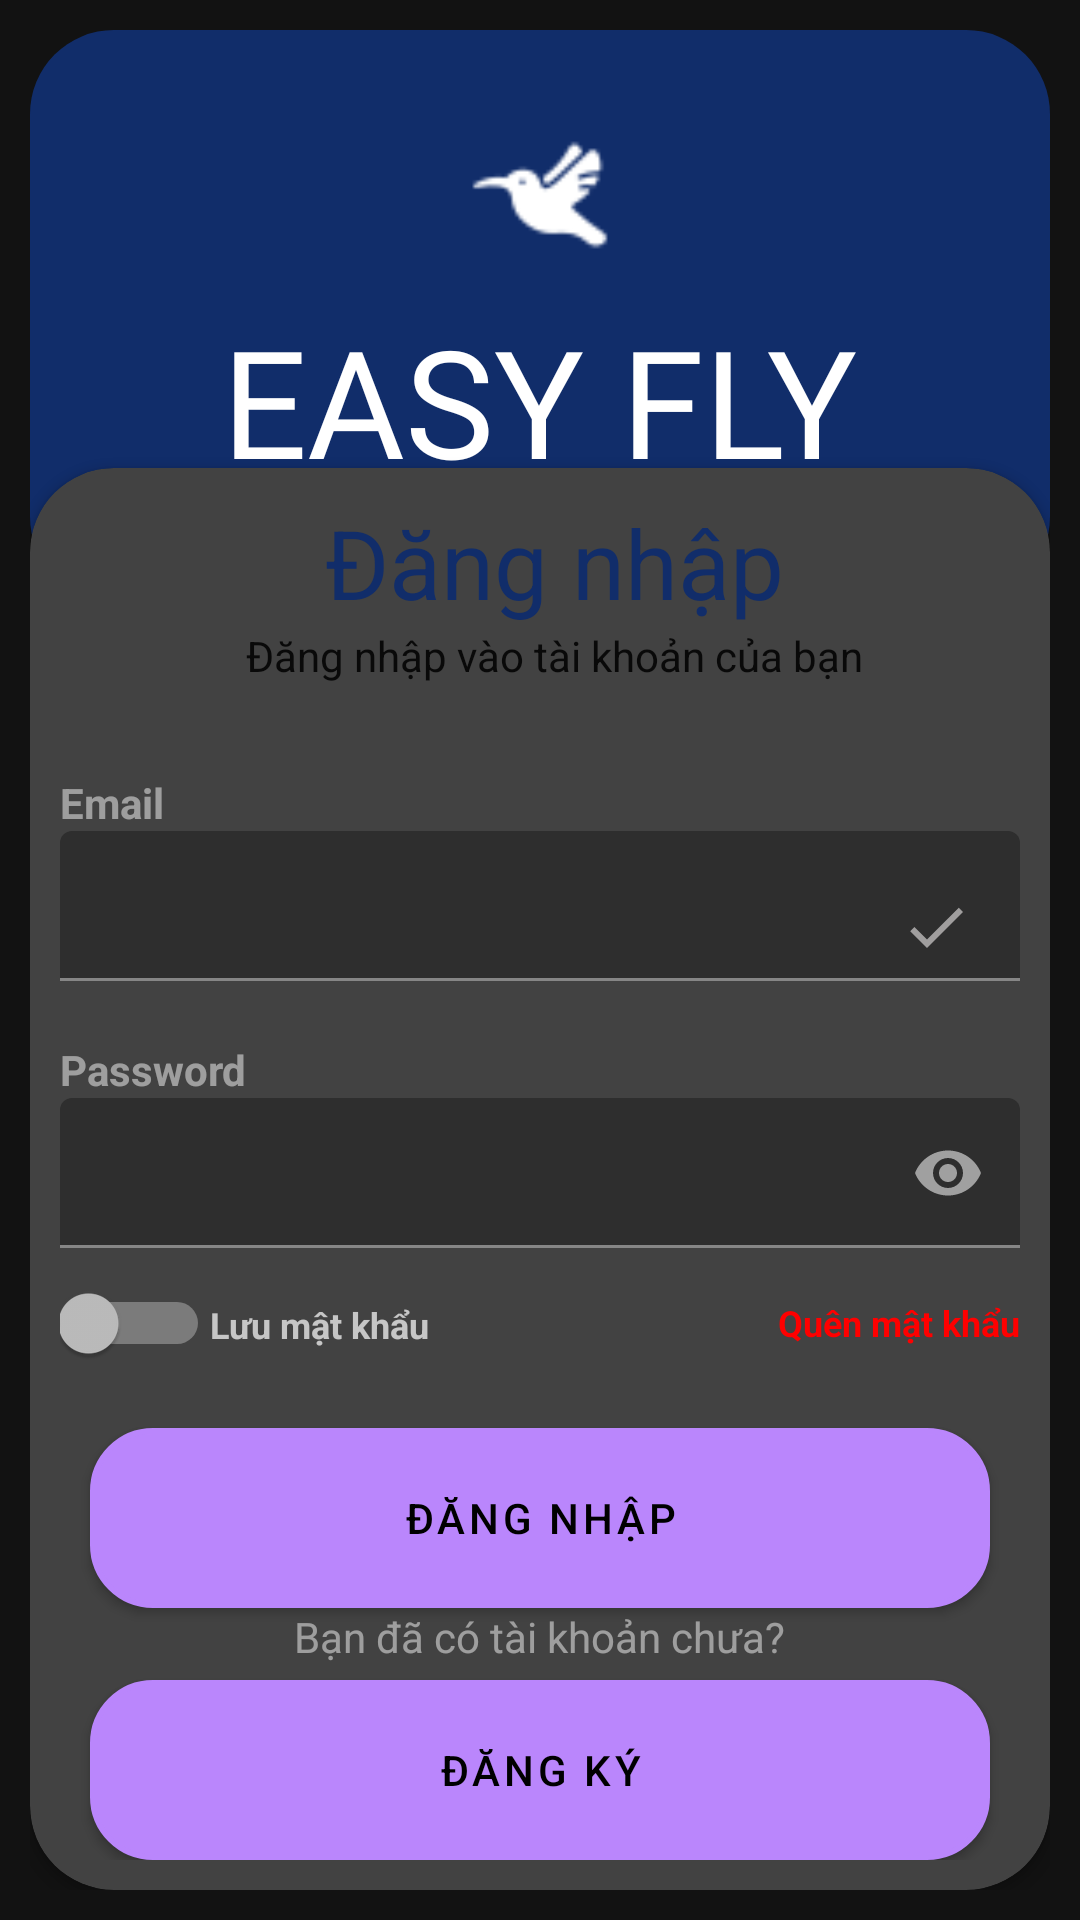

Write the Android layout XML for this screen, with the resource values it uses.
<!-- AndroidManifest.xml: application theme Theme.MaterialComponents -->
<!-- res/layout/loginapp.xml -->
<?xml version="1.0" encoding="utf-8"?>
<RelativeLayout xmlns:android="http://schemas.android.com/apk/res/android"
    android:layout_width="match_parent"
    android:layout_height="match_parent"
    xmlns:app="http://schemas.android.com/apk/res-auto"
    android:layout_gravity="center"
    android:orientation="vertical"
    android:padding="10dp">



    <RelativeLayout
        android:layout_width="match_parent"
        android:layout_height="wrap_content"
        >

        <LinearLayout
            android:layout_width="match_parent"
            android:layout_height="wrap_content"
            android:background="@drawable/bologin"
            android:orientation="vertical"
            android:padding="20dp">

            <ImageView
                android:layout_width="70dp"
                android:layout_height="70dp"
                android:layout_gravity="center"
                android:src="@drawable/icons8_chim"
                app:cardCornerRadius="90dp" />

            <TextView
                android:layout_width="wrap_content"
                android:layout_height="wrap_content"
                android:layout_gravity="center"
                android:fontFamily="@font/inter_bold"
                android:text="EASY FLY"
                android:textColor="@color/white"
                android:textSize="50sp" />

            <TextView
                android:layout_width="wrap_content"
                android:layout_height="wrap_content"
                android:layout_gravity="center"
                android:fontFamily="@font/inter_bold"
                android:text="made by DroidFresh Sixz"
                android:textColor="@color/white"
                android:textSize="10sp" />


        </LinearLayout>

        <androidx.cardview.widget.CardView
            android:layout_width="match_parent"
            android:layout_height="wrap_content"
            android:layout_alignParentBottom="true"
            app:cardCornerRadius="28dp"
            android:layout_marginBottom="-20dp"
            >
            <LinearLayout
                android:layout_width="match_parent"
                android:layout_height="match_parent"
                android:orientation="vertical"
                android:padding="10dp">
                

                <TextView
                    android:layout_width="wrap_content"
                    android:layout_height="wrap_content"
                    android:layout_gravity="center"
                    android:paddingLeft="10dp"
                    android:text="Đăng nhập"
                    android:textColor="#112D6A"
                    android:textSize="32sp"
                    android:textStyle="normal" />

                <TextView
                    android:layout_width="wrap_content"
                    android:layout_height="wrap_content"
                    android:layout_gravity="center"
                    android:paddingStart="10dp"
                    android:text="Đăng nhập vào tài khoản của bạn"
                    android:textColor="#090909" />

                <View
                    android:layout_width="wrap_content"
                    android:layout_height="30dp" />

                <TextView
                    android:layout_width="wrap_content"
                    android:layout_height="wrap_content"
                    android:alpha="0.7"
                    android:text="Email"
                    android:textStyle="bold" />


                <com.google.android.material.textfield.TextInputLayout
                    android:layout_width="match_parent"
                    android:layout_height="wrap_content"
                    app:passwordToggleEnabled="false">

                    <EditText
                        android:id="@+id/email"
                        android:layout_width="match_parent"
                        android:layout_height="50dp"
                        android:drawableEnd="@drawable/done_icon"
                        android:inputType="textEmailAddress" />
                </com.google.android.material.textfield.TextInputLayout>

                <View
                    android:layout_width="wrap_content"
                    android:layout_height="20dp" />

                <TextView
                    android:layout_width="wrap_content"
                    android:layout_height="wrap_content"
                    android:alpha="0.7"
                    android:text="Password"
                    android:textStyle="bold"/>
                <com.google.android.material.textfield.TextInputLayout
                    android:layout_width="match_parent"
                    android:layout_height="wrap_content"
                    app:passwordToggleEnabled="true">

                    <EditText
                        android:id="@+id/password"
                        android:layout_width="match_parent"
                        android:layout_height="50dp"
                        android:drawableEnd="@drawable/remove_icon"
                        android:inputType="textPassword" />
                </com.google.android.material.textfield.TextInputLayout>


                <RelativeLayout
                    android:layout_width="190dp"
                    android:layout_height="wrap_content"

                    >




                </RelativeLayout>



                <LinearLayout
                    android:layout_width="match_parent"
                    android:layout_height="wrap_content">

                    <Switch
                        android:id="@+id/check_save"
                        android:layout_width="50dp"
                        android:layout_height="50dp"
                        android:outlineSpotShadowColor="#112d6a"
                        android:gravity="center">
                    </Switch>
                    <TextView
                        android:layout_width="wrap_content"
                        android:layout_height="wrap_content"
                        android:textStyle="bold"
                        android:textSize="12sp"
                        android:text="Lưu mật khẩu"/>


                    <TextView
                        android:layout_weight="1"
                        android:id="@+id/btn_reset_password"
                        android:layout_width="wrap_content"
                        android:layout_gravity="center"
                        android:layout_height="wrap_content"
                        android:gravity="right"
                        android:textSize="12sp"
                        android:textStyle="bold"

                        android:text="Quên mật khẩu"
                        android:textColor="#ff0000" />
                </LinearLayout>



                
                
                

                
                
                
                
                
                
                

                
                
                
                
                
                
                
                

                <View
                    android:layout_width="wrap_content"
                    android:layout_height="10dp" />

                
                <Button
                    android:id="@+id/btn_login"
                    android:layout_width="match_parent"
                    android:layout_height="60dp"
                    android:layout_marginLeft="10dp"
                    android:layout_marginRight="10dp"
                    android:background="@drawable/stylebutton"
                    android:text="Đăng nhập"
                    app:cornerRadius="32dp" />
                <TextView
                    android:layout_width="wrap_content"
                    android:layout_height="wrap_content"
                    android:layout_gravity="center"
                    android:alpha="0.7"
                    android:text="Bạn đã có tài khoản chưa?" />

                <Button
                    android:layout_width="match_parent"
                    android:id="@+id/btn_signup"
                    android:layout_height="60dp"
                    android:layout_marginTop="5dp"
                    android:layout_marginLeft="10dp"
                    android:layout_marginRight="10dp"
                    android:background="@drawable/stylebutton"
                    android:text="Đăng ký"
                    app:cornerRadius="32dp" />



            </LinearLayout>
        </androidx.cardview.widget.CardView>
    </RelativeLayout>
</RelativeLayout>
<!-- resources referenced by this layout -->
<resources>
  <color name="white">#ffffff</color>
  <!-- drawable bologin (drawable) -->
  <shape xmlns:android="http://schemas.android.com/apk/res/android">
      <solid android:color="#112d6a" /> 
      <corners android:radius="28dp" /> 
  </shape>
  <!-- drawable done_icon (drawable) -->
  <vector android:height="24dp" android:tint="#A09E9E"
      android:viewportHeight="24" android:viewportWidth="24"
      android:width="24dp" xmlns:android="http://schemas.android.com/apk/res/android">
      <path android:fillColor="@android:color/white" android:pathData="M9,16.2L4.8,12l-1.4,1.4L9,19 21,7l-1.4,-1.4L9,16.2z"/>
  </vector>
  <!-- drawable icons8_chim: png bitmap (drawable, 720 bytes) -->
  <!-- drawable remove_icon (drawable) -->
  <vector android:height="24dp" android:tint="#A09E9E"
      android:viewportHeight="24" android:viewportWidth="24"
      android:width="24dp" xmlns:android="http://schemas.android.com/apk/res/android">
      <path android:fillColor="@android:color/white" android:pathData="M12,4.5C7,4.5 2.73,7.61 1,12c1.73,4.39 6,7.5 11,7.5s9.27,-3.11 11,-7.5c-1.73,-4.39 -6,-7.5 -11,-7.5zM12,17c-2.76,0 -5,-2.24 -5,-5s2.24,-5 5,-5 5,2.24 5,5 -2.24,5 -5,5zM12,9c-1.66,0 -3,1.34 -3,3s1.34,3 3,3 3,-1.34 3,-3 -1.34,-3 -3,-3z"/>
  </vector>
  <!-- drawable stylebutton (drawable) -->
  <?xml version="1.0" encoding="utf-8"?>
  <shape xmlns:android="http://schemas.android.com/apk/res/android">
      <corners android:radius="90dp" />
      <solid android:color="#ffffff" /> 
      <corners android:radius="20dp" /> 
  
      <stroke
          android:width="2dp"
          android:color="#00BCD4" />
  </shape>
</resources>
